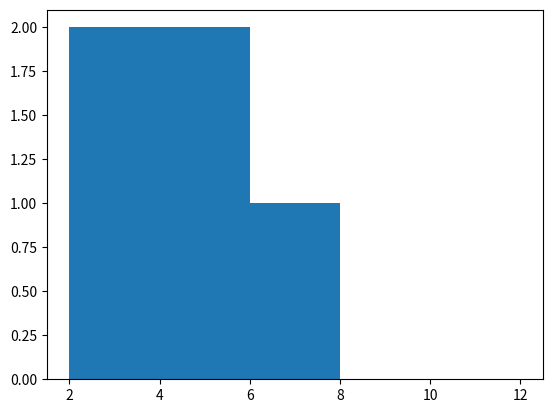

Reproduce this figure in Python.
import matplotlib.pyplot as plt 

a=(1,2,3,4,5,6)
b=(2,4,6,8,10,12)

plt.hist(a,b)
plt.show()